The GitHub repository evantancy/ece4078-team2-05 contains a labelled image folder "dataset_test" with 3 categories: coke, neither, sheep. Examples follow, each with its label.

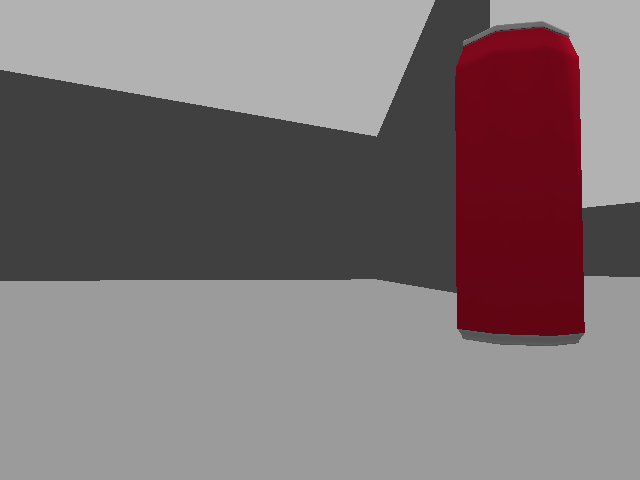
Label: coke

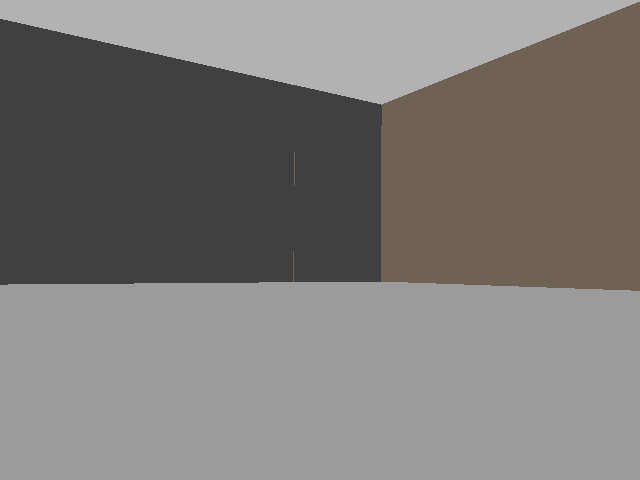
Label: neither

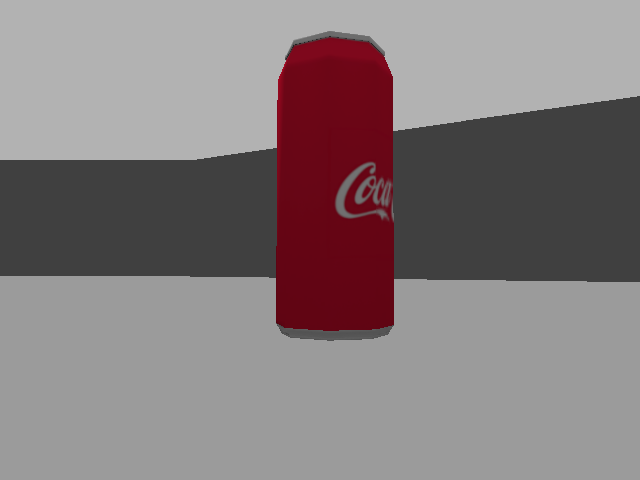
Label: coke

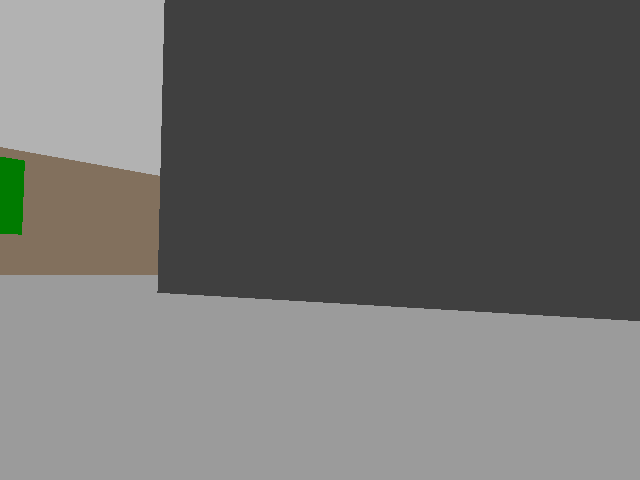
Label: neither

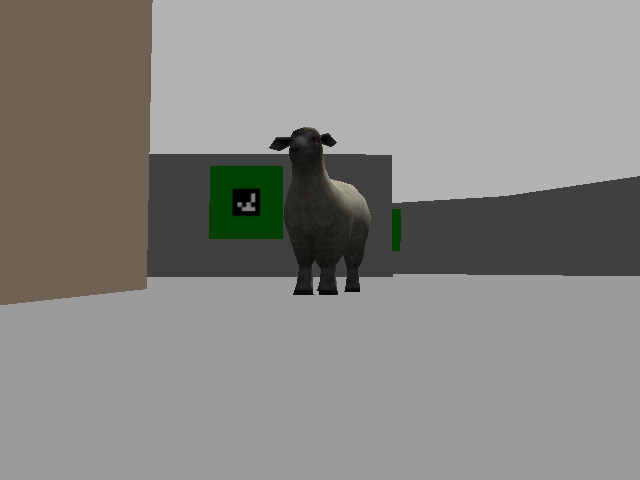
Label: sheep

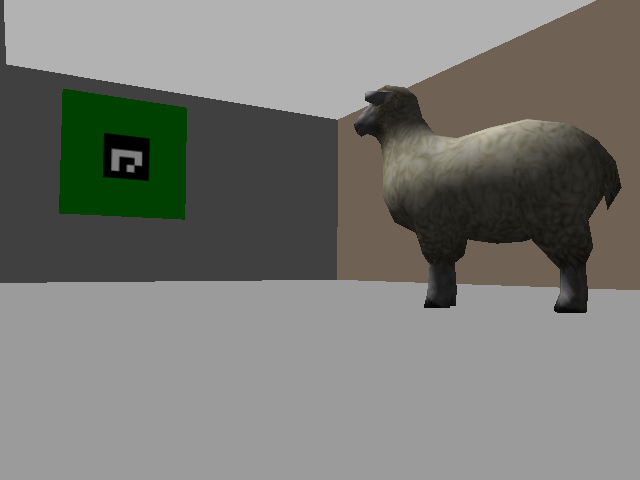
Label: sheep
